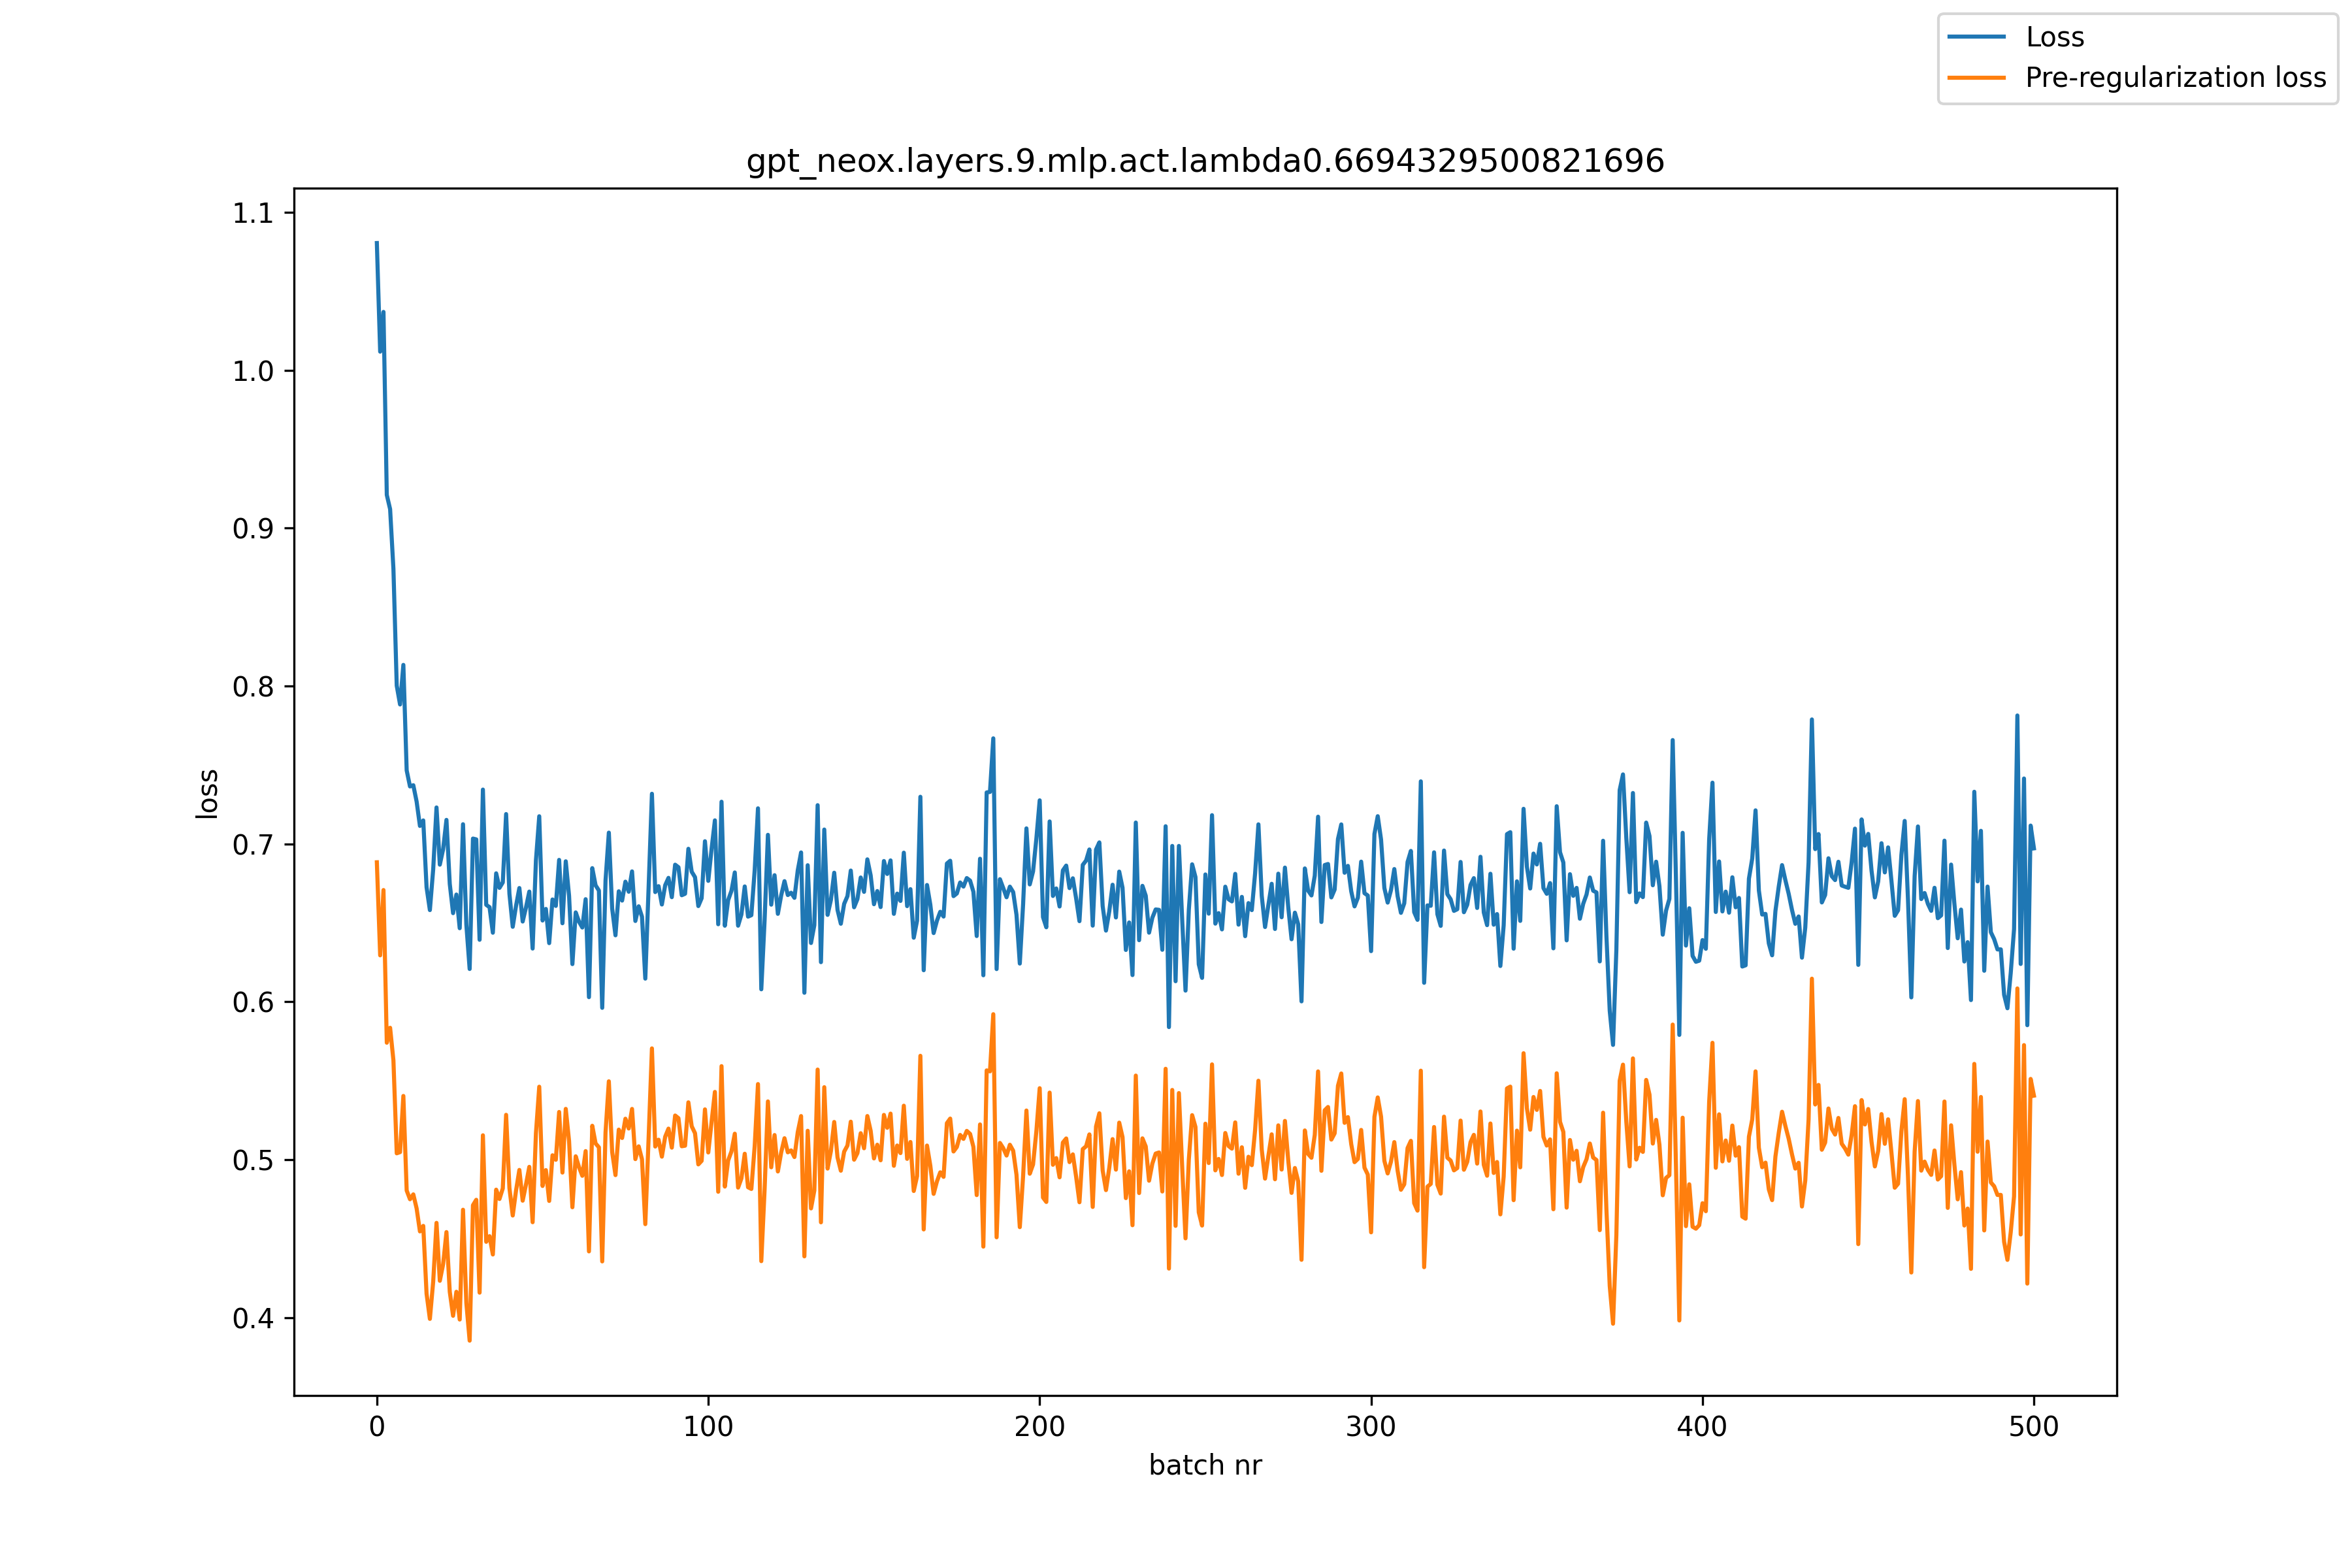

The data file committed next to this chart (first rows):
, loss, pre_reg_loss
0, 1.081, 0.6884
1, 1.012, 0.6295
2, 1.037, 0.6708
3, 0.921, 0.5742
4, 0.912, 0.5836
5, 0.8742, 0.563
6, 0.8002, 0.5041
7, 0.7883, 0.5049
8, 0.8134, 0.5404
9, 0.7466, 0.4806
10, 0.7364, 0.475
11, 0.7372, 0.4781
12, 0.7268, 0.4692
13, 0.7114, 0.4547
14, 0.7149, 0.4581
15, 0.6726, 0.4152
16, 0.6581, 0.3993
17, 0.684, 0.4228
18, 0.7231, 0.4601
19, 0.6869, 0.4234
20, 0.6967, 0.4339
21, 0.7152, 0.4542
22, 0.6747, 0.4164
23, 0.6562, 0.4012
24, 0.668, 0.4164
25, 0.6467, 0.3989
26, 0.7125, 0.4684
27, 0.649, 0.4094
28, 0.6208, 0.3855
29, 0.7034, 0.4712
30, 0.7029, 0.4747
31, 0.6393, 0.4159
32, 0.7344, 0.5155
33, 0.6615, 0.4481
34, 0.66, 0.4516
35, 0.6438, 0.44
36, 0.6814, 0.4811
37, 0.6722, 0.4752
38, 0.6757, 0.4819
39, 0.7189, 0.5285
40, 0.6685, 0.4821
41, 0.6476, 0.4647
42, 0.6609, 0.4806
43, 0.6721, 0.4936
44, 0.6509, 0.4741
45, 0.6598, 0.4844
46, 0.6698, 0.4955
47, 0.6338, 0.4605
48, 0.6896, 0.5167
49, 0.7175, 0.5463
50, 0.6515, 0.4834
51, 0.6589, 0.4935
52, 0.6372, 0.4739
53, 0.6649, 0.5029
54, 0.6608, 0.5
55, 0.6899, 0.5303
56, 0.6498, 0.4919
57, 0.689, 0.5322
58, 0.6671, 0.5119
59, 0.6239, 0.47
... 441 more rows
